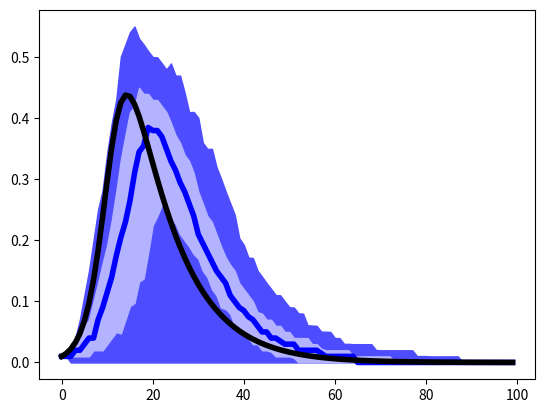

This chart was generated by the following Python code:
#!/usr/bin/env python3
# -*- coding: utf-8 -*-
# """
# Created on Sun Mar 28 17:45:12 2021

# @author: yixuanwang
# """


# import pycxsimulator
import networkx as nx
import matplotlib.pyplot as plt
import numpy as np


from pylab import *
from scipy.special import comb
N = 100 #100 #200  #1000

p_e = 0.06 # probability of edge generation
p_i = 0.1 # 0.5 # infection probability per contact
p_r = 0.1  # recovery probability

R0 = (N-1)*p_e*p_i/p_r



edge_num = np.floor(comb(N, 2) * p_e)
k = round(edge_num * 2 / N)
beta = 0.4

timesteps = 100
numsims = 100
prevarray = np.zeros([timesteps, numsims])
# prev_mf = [] # prevalence (total infected nodes/total nodes) in the mean field model
def lighten_color(color, amount=0.5):
    """
    Lightens the given color by multiplying (1-luminosity) by the given amount.
    Input can be matplotlib color string, hex string, or RGB tuple.

    Examples:
    >> lighten_color('g', 0.3)
    >> lighten_color('#F034A3', 0.6)
    >> lighten_color((.3,.55,.1), 0.5)
    """
    import matplotlib.colors as mc
    import colorsys
    try:
        c = mc.cnames[color]
    except:
        c = color
    c = colorsys.rgb_to_hls(*mc.to_rgb(c))
    return colorsys.hls_to_rgb(c[0], 1 - amount * (1 - c[1]), c[2])


def initialize():
    global g, nextg, prev, prev_mf, susc_mf
    prev = []    # prevalence (total infected nodes/total nodes) in the network model
    prev_mf = [] # prevalence (total infected nodes/total nodes) in the mean field model
    susc_mf = [] # fraction of nodes that are susceptible in the mean field model
    
       # Initialize network model
    g = nx.watts_strogatz_graph(N,k, beta)        # start with an ER graph
    # g = nx.erdos_renyi_graph(N,p_e)   
    g.pos = nx.circular_layout(g)
    nx.set_node_attributes(g, 0, 'state')  # everyone starts off susceptible
    g._node[1]['state'] = 1                 # set one node to be infected (index case)
    nextg = g.copy()
    nextg.pos = g.pos
    prev.append(1/len(g._node))            # initial prevalence (fraction infected) in the network
    
    # Initialize mean field model
    susc_mf.append((N-1)/N) # initial susceptible fraction in the mean field model
    prev_mf.append(1/N)     # initial prevalence (fraction infected) in the mean field modelel
    

def update():
    global g, nextg, prev, prev_mf, susc_mf
    
     # Update network model
    curprev = 0
    nextg = g.copy()
    nextg.pos = g.pos
    for a in g._node:
        if g._node[a]['state'] == 0: # if susceptible
            nextg._node[a]['state'] = 0
            for b in g.neighbors(a):
                if g._node[b]['state'] == 1: # if neighbor b is infected
                    if random() < p_i:
                        nextg._node[a]['state'] = 1  # become infected with probability p_i
        elif g._node[a]['state'] ==1: # if infected
            curprev += 1
            nextg._node[a]['state'] = 2 if random() < p_r else 1  # recover with probability p_r
    prev.append(curprev/len(g._node))
    g = nextg.copy()
    g.pos = nextg.pos
    
    # Update mean field model (see class notes for equations)
    susc_mf.append(susc_mf[-1] - (N-1)*p_e*p_i*prev_mf[-1]*susc_mf[-1])
    prev_mf.append(prev_mf[-1] + (N-1)*p_e*p_i*prev_mf[-1]*susc_mf[-1] - p_r*prev_mf[-1])
    
    
# def observe():
#     global g, prev, prev_mf, susc_mf
#     cla()
#     nx.draw(g, cmap = cm.Wistia, vmin = 0, vmax = 2,
#             node_color = [g._node[i]['state'] for i in g._node],
#             pos = g.pos)



for i in range(0,numsims):        # loop over all simulations
    initialize()                  # initialize each simulation
    for j in range(1,timesteps):  # loop over the timesteps for that simulation
        update()                  # update
    prevarray[:,i] = prev         # store the resulting simulation in prevarray




# =============================================================================
# =============================================================================
# 
# ### After we run the simulation, compare the mean field and network models
# plt.figure()
# # epicurve = scatter(range(len(prev)), prev)
# ax = plt.gca()
# ### scatter plot and Erdos-Renyi mean field
# for i in range(0, numsims):
#     prev1 = prevarray[:, i] 
#     ax.scatter(range(len(prev1)), prev1, s = 3)
#     # plt.hold('True')
#     # ax.legend()
# 
# plt.plot(range(len(prev_mf)), prev_mf,  linewidth = 4, color='black')
# 
# plt.xlabel("Time")
# plt.ylabel("Prevalence")
# plt.show(block=True)
# =============================================================================
# =============================================================================


#### plot quantiles
# sorted_prev = prevarray.sort(axis=0)
median_array = np.quantile(prevarray, 0.5, axis=1)
quant5_array = np.quantile(prevarray, 0.05, axis=1)
quant25_array = np.quantile(prevarray, 0.25, axis=1)
quant75_array = np.quantile(prevarray, 0.75, axis=1)
quant95_array = np.quantile(prevarray, 0.95, axis=1)

# =============================================================================
# plt.figure()
# plt.plot(range(len(quant5_array)), quant5_array, linewidth = 2, label = '5th quntile')
# plt.plot(range(len(quant25_array)), quant25_array, linewidth = 2, label = '25th quntile')
# plt.plot(range(len(median_array)), median_array, linewidth = 2, label = 'median')
# plt.plot(range(len(quant75_array)), quant75_array, linewidth = 2, label = '75th quntile')
# plt.plot(range(len(quant95_array)), quant95_array, linewidth = 2, label = '95th quntile')
# 
# plt.legend()
# =============================================================================

# plt.show(block = True)

# plt.figure()

# plt.plot(quant5_array, linewidth = 2, label = '5th quntile')

# plt.plot(range(len(quant25_array)), quant25_array, linewidth = 2, label = '25th quntile')
# plt.legend()

# plt.show(block = True)

plt.figure()
plt.fill_between(range(len(quant5_array)), quant5_array, quant95_array, color=lighten_color('b', 0.7))
plt.fill_between(range(len(quant5_array)), quant25_array, quant75_array, color=lighten_color('b', 0.3))
plt.plot(range(len(median_array)), median_array, color = 'blue', linewidth = 4, label = 'median')
plt.plot(range(len(prev_mf)), prev_mf,  linewidth = 4, color='black')
plt.show(block = True)
